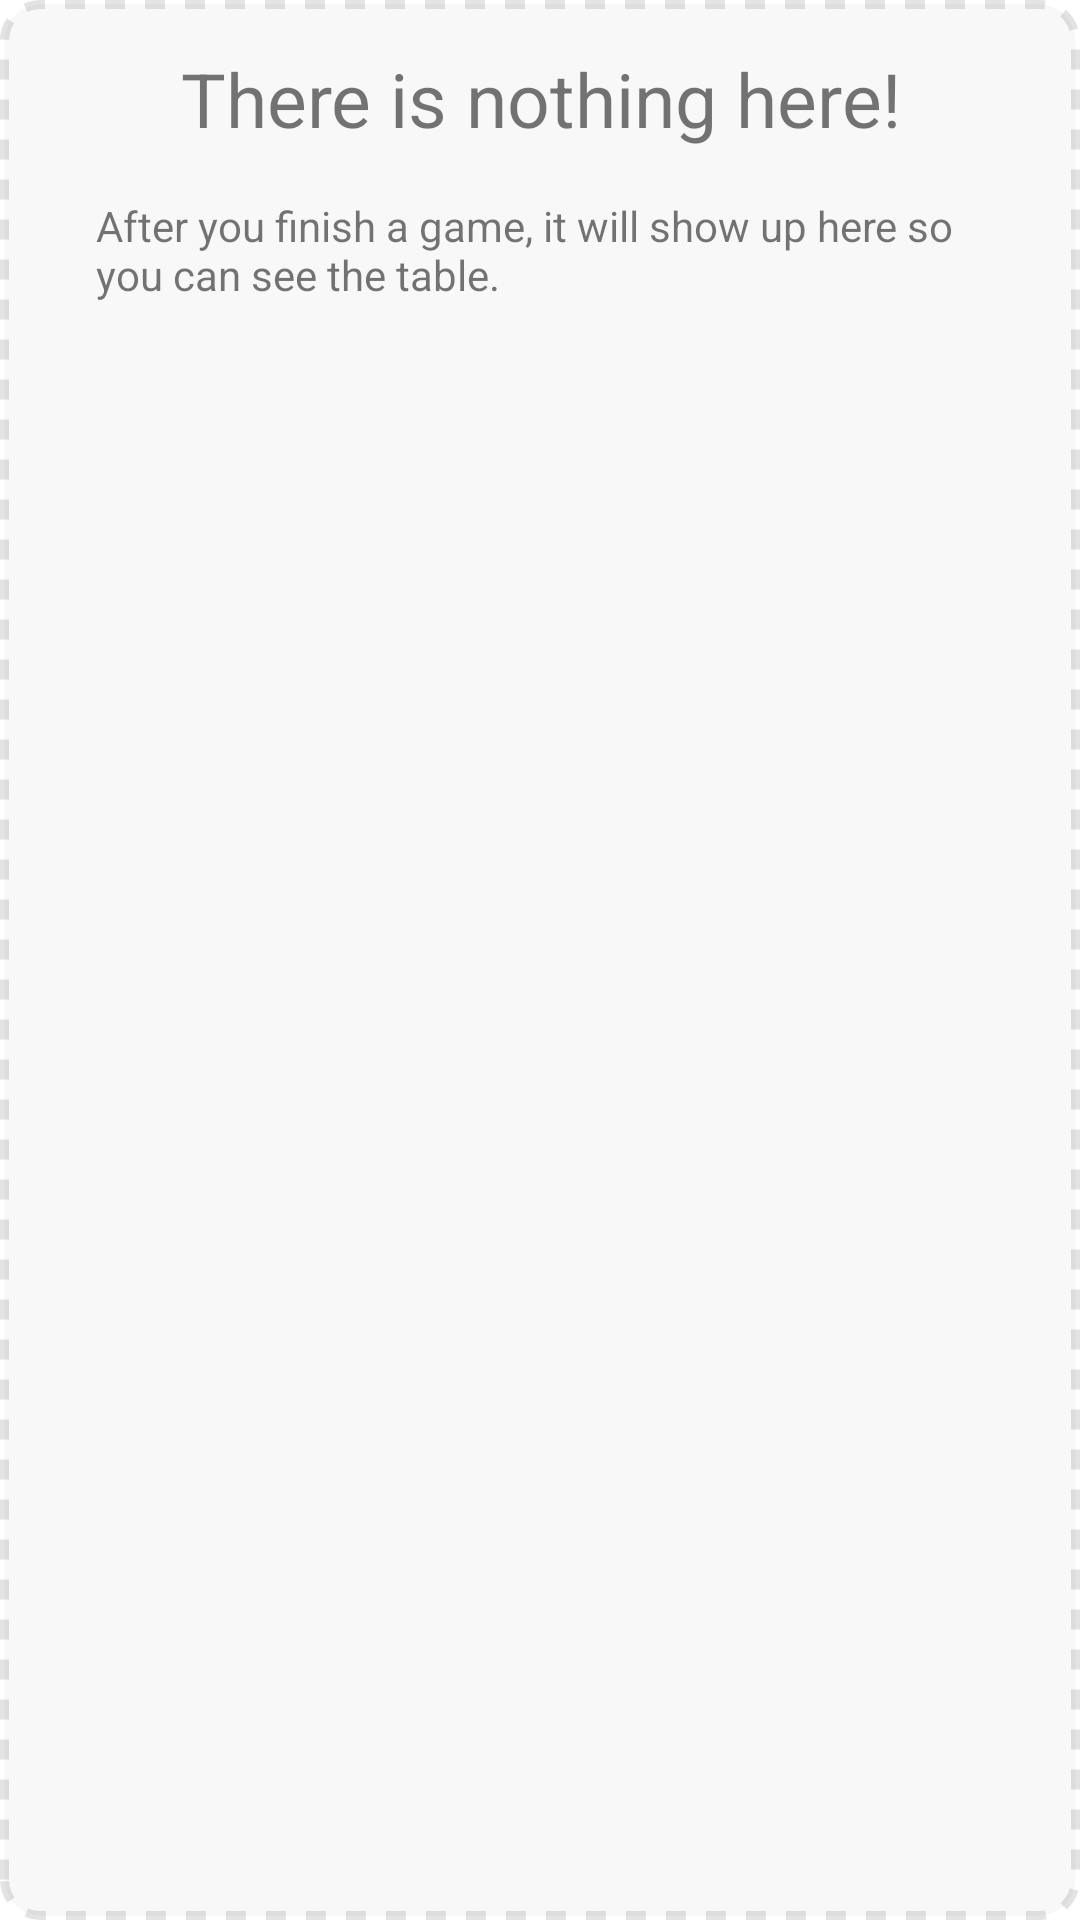

Android layout source for this screen:
<!-- AndroidManifest.xml: application theme AppTheme.NoActionBar -->
<!-- res/layout/view_finished_game_empty.xml -->
<?xml version="1.0" encoding="utf-8"?>
<androidx.constraintlayout.widget.ConstraintLayout android:background="@drawable/dotted_stroke_card"
    android:layout_height="match_parent"
    android:layout_width="match_parent"
    android:padding="16dp"
    xmlns:android="http://schemas.android.com/apk/res/android"
    xmlns:app="http://schemas.android.com/apk/res-auto">

    <TextView
        android:gravity="center"
        android:id="@+id/empty_unfinished_title"
        android:layout_height="wrap_content"
        android:layout_width="match_parent"
        android:text="@string/menu_empty_finished_title"
        android:textSize="25sp"
        app:layout_constraintLeft_toLeftOf="parent"
        app:layout_constraintRight_toRightOf="parent"
        app:layout_constraintTop_toTopOf="parent" />

    <TextView
        android:layout_height="wrap_content"
        android:layout_margin="16dp"
        android:layout_width="match_parent"
        android:text="@string/menu_empty_finished_content"
        app:layout_constraintLeft_toLeftOf="parent"
        app:layout_constraintRight_toRightOf="parent"
        app:layout_constraintTop_toBottomOf="@id/empty_unfinished_title" />
</androidx.constraintlayout.widget.ConstraintLayout>
<!-- resources referenced by this layout -->
<resources>
  <!-- drawable dotted_stroke_card (drawable) -->
  <?xml version="1.0" encoding="utf-8"?>
  <shape xmlns:android="http://schemas.android.com/apk/res/android" android:shape="rectangle" >
      <solid android:color="@color/colorActivityBackground" />
      <stroke android:width="3dp" android:color="#1E131313" android:dashWidth="20px" android:dashGap="20px"/>
      <corners android:radius="@dimen/menu_card_corner_radius"/>
  </shape>
  <string name="menu_empty_finished_content">After you finish a game, it will show up here so you can see the table.</string>
  <string name="menu_empty_finished_title">There is nothing here!</string>
  <style name="AppTheme.NoActionBar" parent="Theme.MaterialComponents.Light.NoActionBar">
          <item name="windowActionBar">false</item>
          <item name="windowNoTitle">true</item>
          <item name="colorPrimary">@color/colorPrimary</item>
  
          <item name="colorSecondary">@color/colorAccent</item>
          <item name="colorOnSecondary">@color/colorOnSecondary</item>
          <item name="bottomSheetStyle">@style/CustomBottomSheet</item>
          <item name="numpadButtonStyle">@style/NumpadButtonStyle</item>
      </style>
  <color name="colorActivityBackground">#f8f8f8</color>
  <dimen name="menu_card_corner_radius">12dp</dimen>
  <color name="colorPrimary">#3F51B5</color>
  <color name="colorAccent">#DA3B71</color>
  <color name="colorOnSecondary">#FFF</color>
  <style name="CustomBottomSheet" parent="Widget.MaterialComponents.BottomSheet">
          <item name="shapeAppearanceOverlay">@style/BottomSheetShapeAppearanceOverlay</item>
      </style>
  <style name="NumpadButtonStyle" parent="Widget.MaterialComponents.Button">
          <item name="android:background">?android:attr/selectableItemBackgroundBorderless</item>
      </style>
  <style name="BottomSheetShapeAppearanceOverlay" parent="">
          <item name="cornerFamily">rounded</item>
          <item name="cornerSizeTopRight">18dp</item>
          <item name="cornerSizeTopLeft">18dp</item>
          <item name="cornerSizeBottomRight">0dp</item>
          <item name="cornerSizeBottomLeft">0dp</item>
      </style>
</resources>
